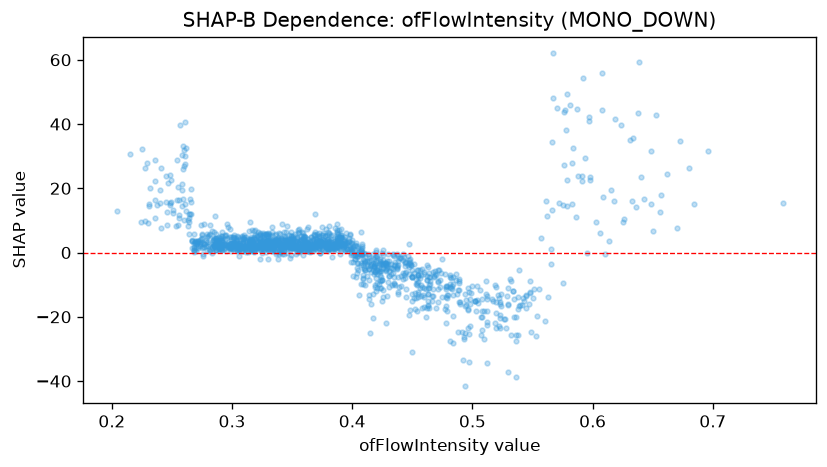

The data file committed next to this chart (first rows):
feature_value, shap_value
0.314, 6.775
0.462, -17.34
0.464, -7.538
0.431, -5.741
0.353, 1.143
0.309, 3.319
0.24, 15.44
0.465, -9.757
0.261, 40.65
0.576, 27.16
0.584, 32.59
0.432, -3.497
0.229, 27.74
0.432, -4.839
0.324, 0.917
0.351, 2.117
0.318, 1.466
0.32, 1.73
0.474, -6.343
0.324, 1.639
0.446, -1.167
0.393, 3.774
0.436, -2.925
0.353, 2.311
0.296, 2.144
0.285, 3.633
0.262, 32.68
0.318, 4.974
0.367, 3.896
0.318, 0.2096
0.53, -16.01
0.249, 22.43
0.534, -11.99
0.479, -13.12
0.396, 1.089
0.399, 1.307
0.273, 4.046
0.351, 3.927
0.268, 0.72
0.394, 4.99
0.466, -15.19
0.269, 3.283
0.606, 5.936
0.555, -11.19
0.536, -27.44
0.287, 3.876
0.425, -0.2789
0.538, -25.68
0.287, 4.122
0.539, -16.75
0.445, -6.033
0.356, 0.3258
0.373, 4.014
0.49, -15.53
0.349, 2.075
0.302, 3.145
0.52, -15.46
0.319, 1.343
0.328, 3.643
0.306, 0.8008
... 1,457 more rows
